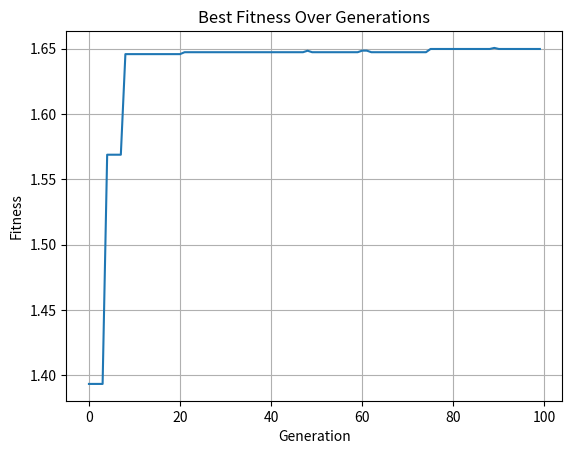

Here is the Python script that generated this plot:
import numpy as np
import random
import matplotlib.pyplot as plt

# Define the fitness function
def fitness_function(x):
    return x * np.sin(10 * np.pi * x) + 1

# GA parameters
population_size = 20
generations = 100
mutation_rate = 0.1

# Create initial population
def create_population():
    return [random.uniform(0, 1) for _ in range(population_size)]

# Selection (tournament)
def select_parents(population):
    parents = []
    for _ in range(population_size):
        a, b = random.sample(population, 2)
        winner = a if fitness_function(a) > fitness_function(b) else b
        parents.append(winner)
    return parents

# Crossover (uniform)
def crossover(p1, p2):
    if random.random() < 0.5:
        return p1
    else:
        return p2

# Mutation
def mutate(x):
    if random.random() < mutation_rate:
        return x + random.uniform(-0.1, 0.1)
    return x

# GA main loop
population = create_population()
best_per_gen = []

for gen in range(generations):
    # Selection
    parents = select_parents(population)

    # Crossover and mutation
    new_population = []
    for i in range(0, population_size, 2):
        p1, p2 = parents[i], parents[i+1]
        child1 = mutate(crossover(p1, p2))
        child2 = mutate(crossover(p2, p1))
        new_population.extend([child1, child2])

    population = new_population[:population_size]
    best = max(population, key=fitness_function)
    best_per_gen.append(fitness_function(best))

# Final result
best_solution = max(population, key=fitness_function)
print(f"Best solution x = {best_solution:.5f}")
print(f"Maximum value f(x) = {fitness_function(best_solution):.5f}")

# Plotting performance
plt.plot(best_per_gen)
plt.title("Best Fitness Over Generations")
plt.xlabel("Generation")
plt.ylabel("Fitness")
plt.grid(True)
plt.show()
